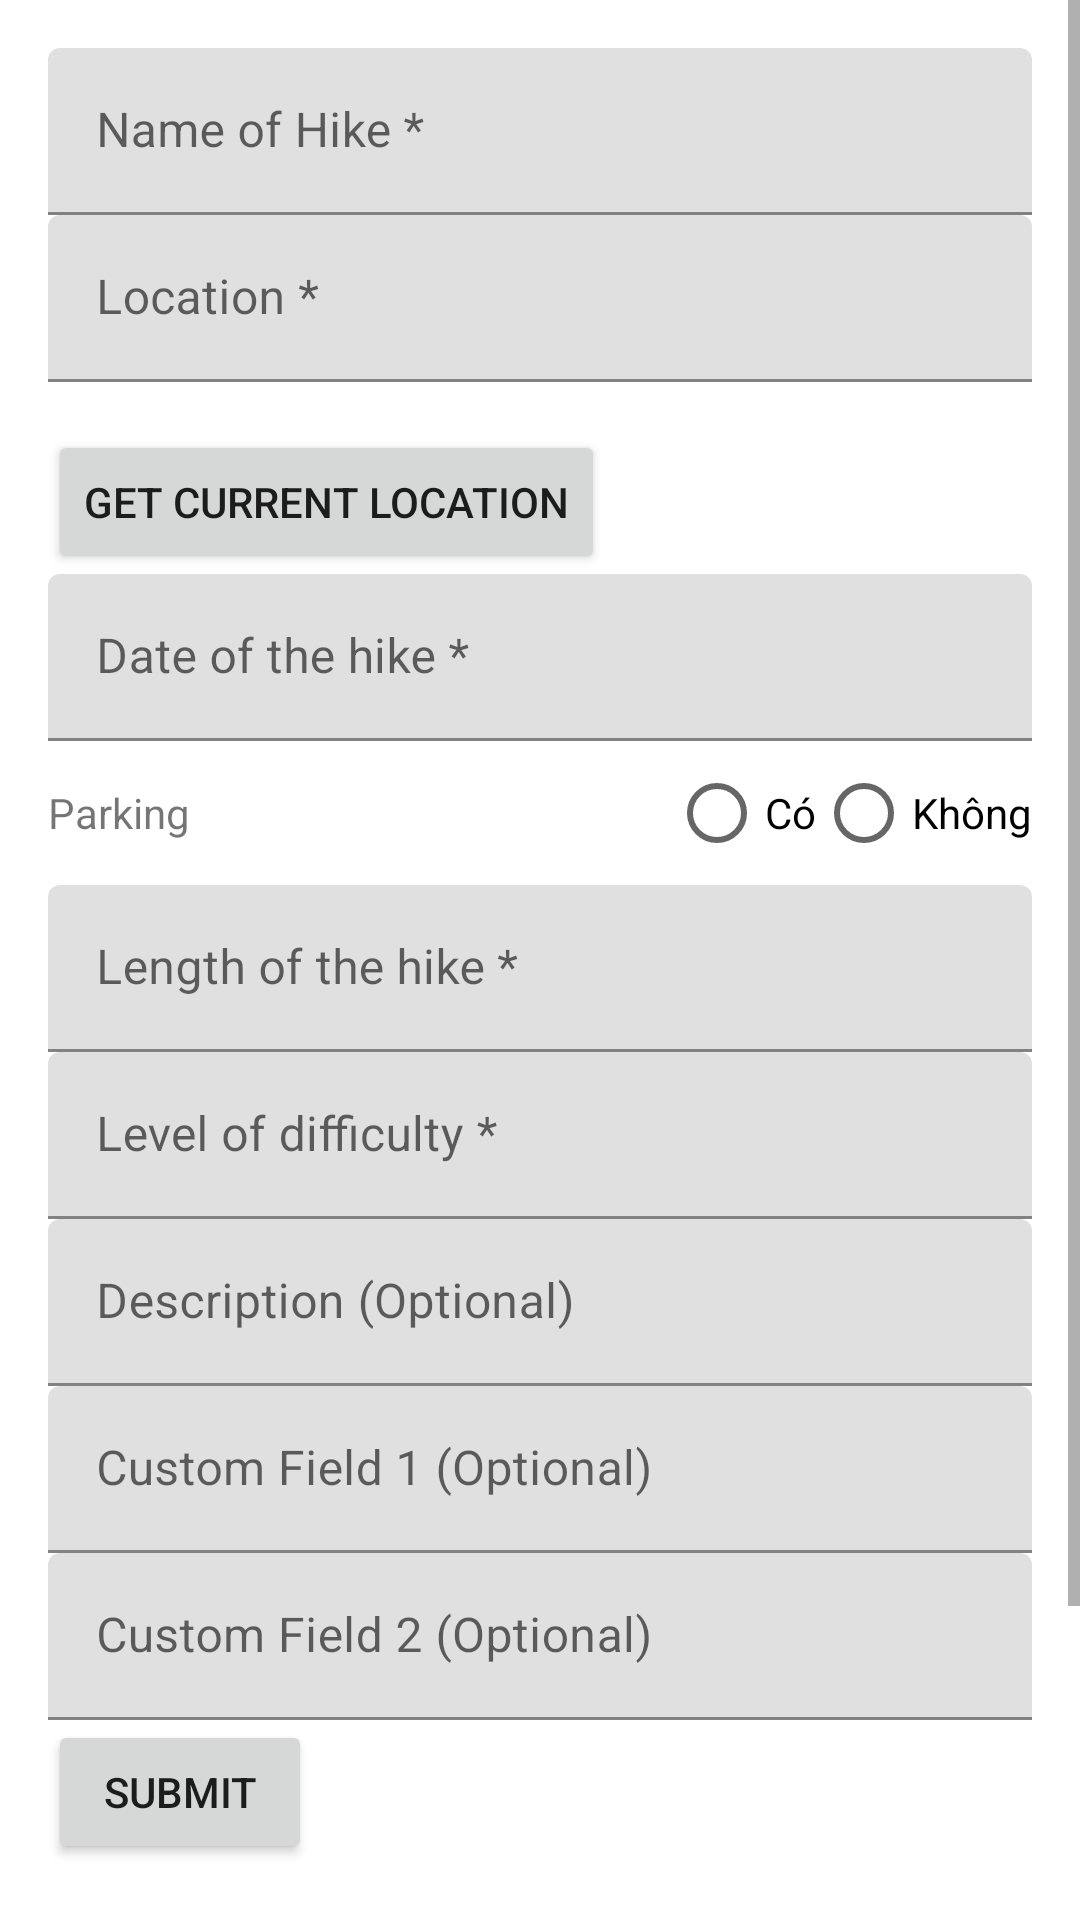

The Android layout XML behind this screen, and the referenced resources:
<!-- AndroidManifest.xml: application theme Theme.Hiker -->
<!-- res/layout/activity_home.xml -->
<ScrollView
    xmlns:android="http://schemas.android.com/apk/res/android"
    xmlns:tools="http://schemas.android.com/tools"
    android:layout_width="match_parent"
    android:layout_height="match_parent"
    android:fillViewport="true"
    tools:context=".HomeActivity">

    <LinearLayout
        android:layout_width="match_parent"
        android:layout_height="wrap_content"
        android:orientation="vertical"
        android:padding="16dp">

        <com.google.android.material.textfield.TextInputLayout
            android:id="@+id/layoutHikeName"
            android:layout_width="match_parent"
            android:layout_height="wrap_content">

            <com.google.android.material.textfield.TextInputEditText
                android:id="@+id/editTextHikeName"
                android:layout_width="match_parent"
                android:layout_height="wrap_content"
                android:hint="Name of Hike *"
                android:inputType="text" />

        </com.google.android.material.textfield.TextInputLayout>

        <com.google.android.material.textfield.TextInputLayout
            android:id="@+id/layoutLocation"
            android:layout_width="match_parent"
            android:layout_height="wrap_content">

            <com.google.android.material.textfield.TextInputEditText
                android:id="@+id/editTextLocation"
                android:layout_width="match_parent"
                android:layout_height="wrap_content"
                android:hint="Location *"
                android:inputType="text" />

            <Button
                android:id="@+id/buttonGetLocation"
                android:layout_width="wrap_content"
                android:layout_height="wrap_content"
                android:text="Get Current Location"
                android:layout_marginTop="16dp"/>

        </com.google.android.material.textfield.TextInputLayout>

        <com.google.android.material.textfield.TextInputLayout
            android:id="@+id/layoutDate"
            android:layout_width="match_parent"
            android:layout_height="wrap_content">

            <com.google.android.material.textfield.TextInputEditText
                android:id="@+id/editTextDate"
                android:layout_width="match_parent"
                android:layout_height="wrap_content"
                android:hint="Date of the hike *"
                android:inputType="text" />

        </com.google.android.material.textfield.TextInputLayout>

        <RadioGroup
            android:id="@+id/radioGroupParking"
            android:layout_width="match_parent"
            android:layout_height="wrap_content"
            android:orientation="horizontal">

            <TextView
                android:id="@+id/Parking"
                android:layout_width="254dp"
                android:layout_height="wrap_content"
                android:layout_weight="1"
                android:text="Parking" />

            <RadioButton
                android:id="@+id/radioButtonYes"
                android:layout_width="wrap_content"
                android:layout_height="wrap_content"
                android:text="Có" />

            <RadioButton
                android:id="@+id/radioButtonNo"
                android:layout_width="wrap_content"
                android:layout_height="wrap_content"
                android:text="Không" />


        </RadioGroup>


        <com.google.android.material.textfield.TextInputLayout
            android:id="@+id/layoutLength"
            android:layout_width="match_parent"
            android:layout_height="wrap_content">

            <com.google.android.material.textfield.TextInputEditText
                android:id="@+id/editTextLength"
                android:layout_width="match_parent"
                android:layout_height="wrap_content"
                android:hint="Length of the hike *"
                android:inputType="text" />

        </com.google.android.material.textfield.TextInputLayout>

        <com.google.android.material.textfield.TextInputLayout
            android:id="@+id/layoutDifficulty"
            android:layout_width="match_parent"
            android:layout_height="wrap_content">

            <com.google.android.material.textfield.TextInputEditText
                android:id="@+id/editTextDifficulty"
                android:layout_width="match_parent"
                android:layout_height="wrap_content"
                android:hint="Level of difficulty *"
                android:inputType="text" />

        </com.google.android.material.textfield.TextInputLayout>

        <com.google.android.material.textfield.TextInputLayout
            android:id="@+id/layoutDescription"
            android:layout_width="match_parent"
            android:layout_height="wrap_content">

            <com.google.android.material.textfield.TextInputEditText
                android:id="@+id/editTextDescription"
                android:layout_width="match_parent"
                android:layout_height="wrap_content"
                android:hint="Description (Optional)"
                android:inputType="text" />

        </com.google.android.material.textfield.TextInputLayout>

        <com.google.android.material.textfield.TextInputLayout
            android:id="@+id/layoutCustom1"
            android:layout_width="match_parent"
            android:layout_height="wrap_content">

            <com.google.android.material.textfield.TextInputEditText
                android:id="@+id/editTextCustom1"
                android:layout_width="match_parent"
                android:layout_height="wrap_content"
                android:hint="Custom Field 1 (Optional)"
                android:inputType="text" />

        </com.google.android.material.textfield.TextInputLayout>

        <com.google.android.material.textfield.TextInputLayout
            android:id="@+id/layoutCustom2"
            android:layout_width="match_parent"
            android:layout_height="wrap_content">

            <com.google.android.material.textfield.TextInputEditText
                android:id="@+id/editTextCustom2"
                android:layout_width="match_parent"
                android:layout_height="wrap_content"
                android:hint="Custom Field 2 (Optional)"
                android:inputType="text" />

        </com.google.android.material.textfield.TextInputLayout>

        <Button
            android:id="@+id/buttonSubmit"
            android:layout_width="wrap_content"
            android:layout_height="wrap_content"
            android:text="Submit" />
        
        <Button
            android:id="@+id/buttonViewDetails"
            android:layout_width="wrap_content"
            android:layout_height="wrap_content"
            android:text="View Details"
            android:layout_marginTop="16dp"/>

        
        <Button
            android:id="@+id/buttonDeleteAll"
            android:layout_width="wrap_content"
            android:layout_height="wrap_content"
            android:text="Delete All"
            android:layout_marginTop="16dp"/>
    </LinearLayout>
</ScrollView>
<!-- resources referenced by this layout -->
<resources>
  <style name="Theme.Hiker" parent="Theme.MaterialComponents.DayNight.DarkActionBar">
          
          <item name="colorPrimary">@color/purple_500</item>
          <item name="colorPrimaryVariant">@color/purple_700</item>
          <item name="colorOnPrimary">@color/white</item>
          
          <item name="colorSecondary">@color/teal_200</item>
          <item name="colorSecondaryVariant">@color/teal_700</item>
          <item name="colorOnSecondary">@color/black</item>
          
          <item name="android:statusBarColor">?attr/colorPrimaryVariant</item>
          
      </style>
  <!-- not gathered from this repository: default colours our renderer supplied (Android Studio template values) -->
  <color name="purple_500">#FF6200EE</color>
  <color name="purple_700">#FF3700B3</color>
  <color name="teal_200">#FF03DAC5</color>
  <color name="teal_700">#FF018786</color>
  <color name="black">#FF000000</color>
  <color name="white">#FFFFFFFF</color>
</resources>
